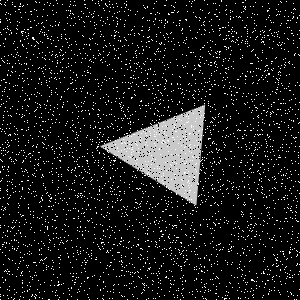

Values plotted in this chart, from the file beside it:
Type, X, Y
Salt, 162, 236
Salt, 157, 110
Salt, 201, 160
Salt, 77, 159
Salt, 81, 265
Salt, 67, 253
Salt, 159, 116
Salt, 29, 299
Salt, 273, 140
Salt, 111, 35
Salt, 189, 133
Salt, 222, 117
Salt, 185, 131
Salt, 30, 211
Salt, 93, 55
Salt, 22, 257
Salt, 257, 57
Salt, 4, 208
Salt, 4, 242
Salt, 42, 174
Salt, 252, 280
Salt, 103, 231
Salt, 44, 291
Salt, 12, 179
Salt, 72, 130
Salt, 295, 85
Salt, 169, 291
Salt, 28, 127
Salt, 165, 19
Salt, 87, 294
Salt, 15, 134
Salt, 225, 39
Salt, 16, 113
Salt, 135, 160
Salt, 2, 206
Salt, 15, 263
Salt, 185, 280
Salt, 216, 289
Salt, 62, 107
Salt, 103, 261
Salt, 56, 12
Salt, 82, 184
Salt, 58, 24
Salt, 174, 126
Salt, 270, 20
Salt, 84, 71
Salt, 60, 242
Salt, 299, 252
Salt, 7, 191
Salt, 81, 17
Salt, 269, 8
Salt, 60, 124
Salt, 179, 76
Salt, 23, 46
Salt, 137, 244
Salt, 137, 11
Salt, 211, 284
Salt, 284, 49
Salt, 215, 225
Salt, 236, 39
... 8,940 more rows
